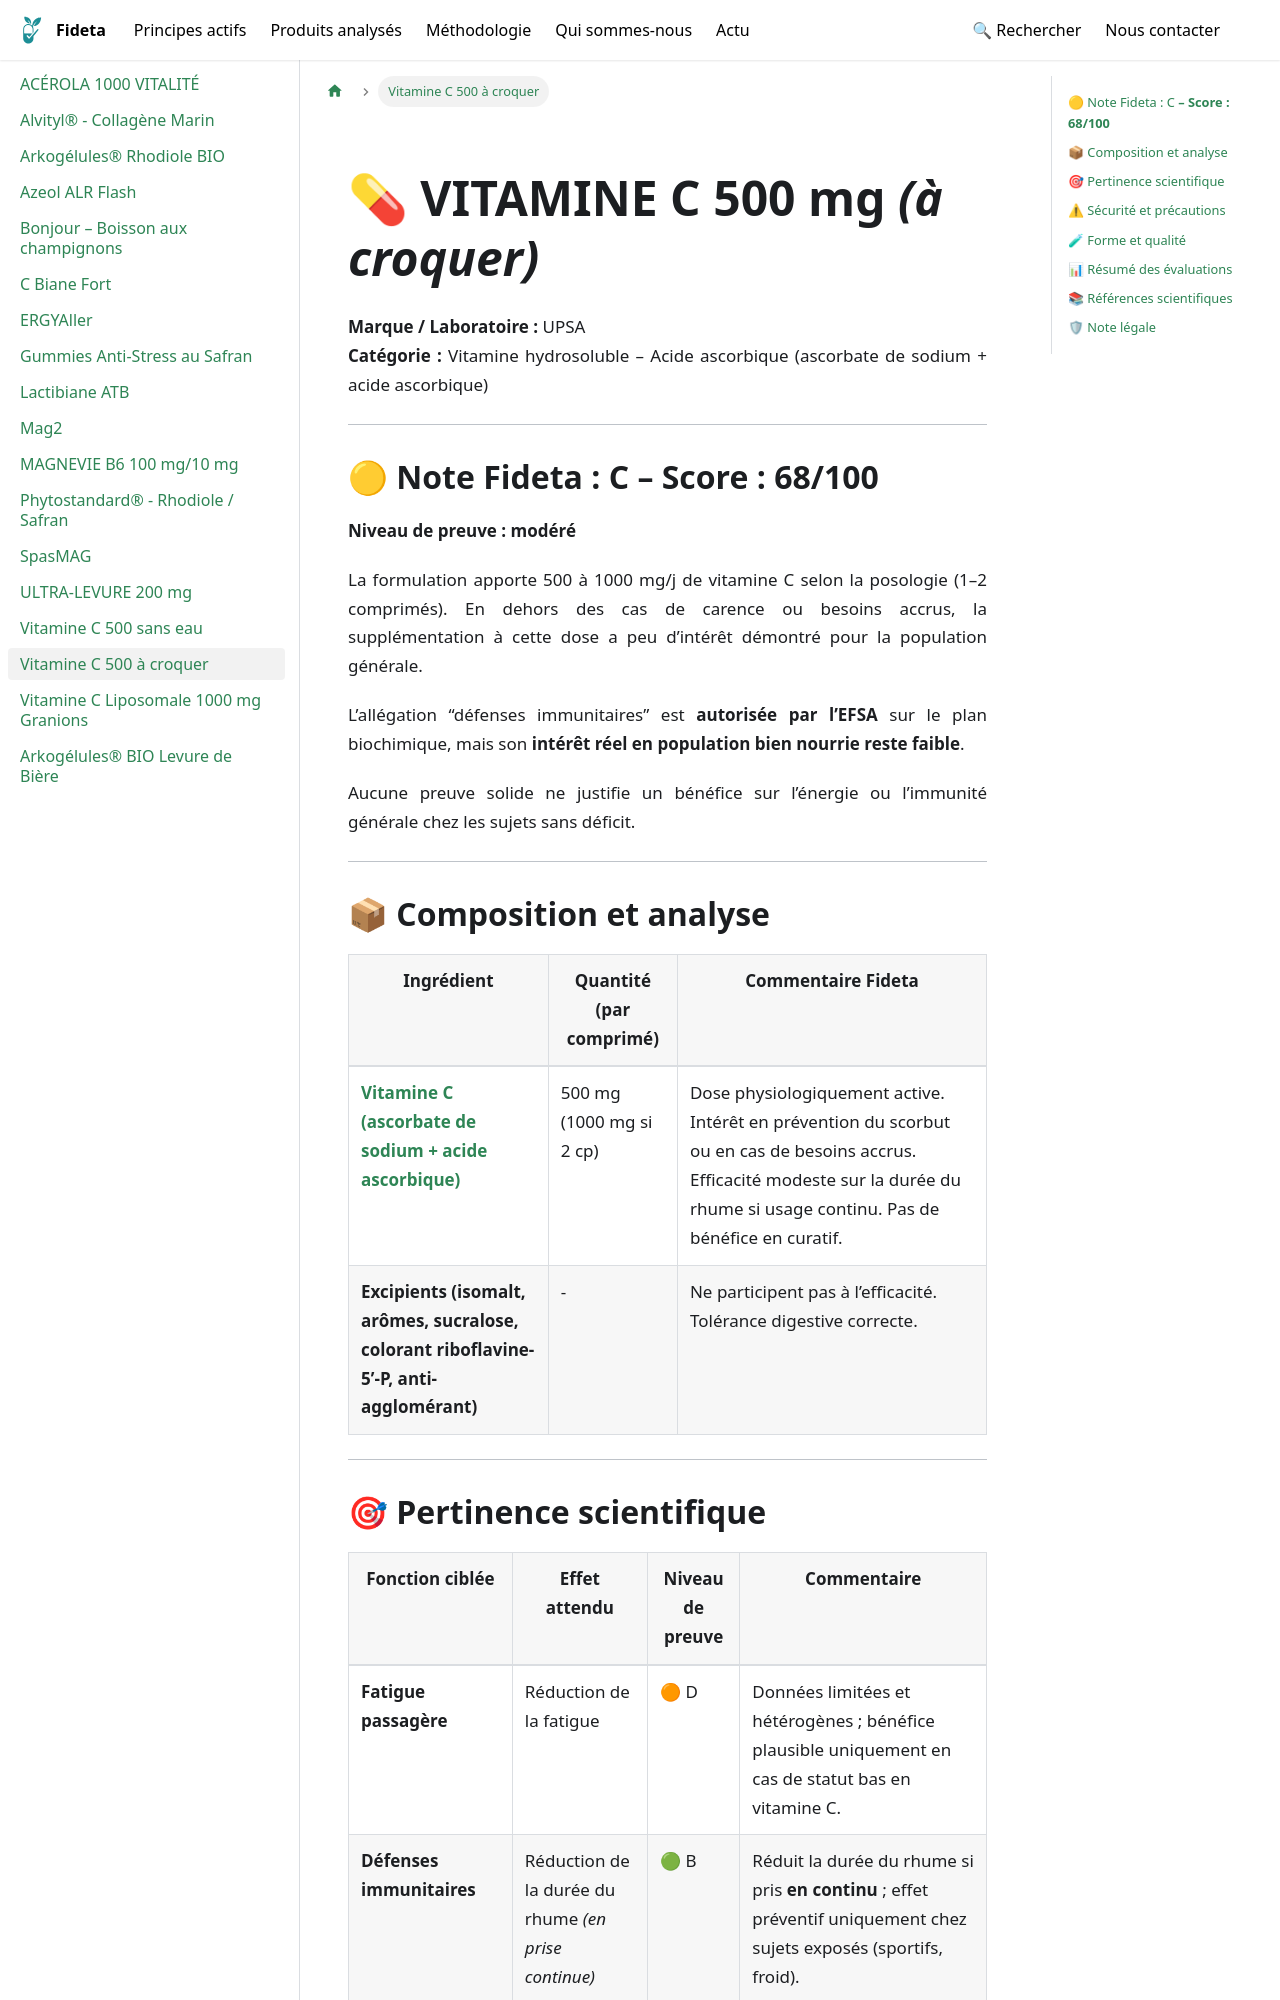

repository: Fideta/Fideta-base · page: docs/produits/Vitamine_C_500_à_croquer/index.html · generator: docusaurus

---
title: "Vitamine C 500 à croquer"
image: /img/produits/Vitamine_C_500_croquer.jpg
categories: ["Énergie", "Immunité"]
synopsis: "Complément alimentaire à base de vitamine C à croquer, arôme orange."
ean: 3585550000528
hide_title: true
---
import ProduitHero from '@site/src/components/fiches/ProduitHero';

<ProduitHero
  title={"Vitamine C 500 à croquer"}
  brand={"UPSA"}
  category={"Vitamine hydrosoluble – Acide ascorbique (ascorbate de sodium + acide ascorbique)"}
  image={"/img/produits/Vitamine_C_500_croquer.jpg"}
  imageAlt={"Vitamine C 500 à croquer"}
  path={"/docs/produits/Vitamine_C_500_à_croquer"}
/>
---

## 🟡 Note Fideta : C **– Score : 68/100**

**Niveau de preuve : modéré**

La formulation apporte 500 à 1000 mg/j de vitamine C selon la posologie (1–2 comprimés). En dehors des cas de carence ou besoins accrus, la supplémentation à cette dose a peu d’intérêt démontré pour la population générale.

L’allégation “défenses immunitaires” est **autorisée par l’EFSA** sur le plan biochimique, mais son **intérêt réel en population bien nourrie reste faible**.

Aucune preuve solide ne justifie un bénéfice sur l’énergie ou l’immunité générale chez les sujets sans déficit.

---

## 📦 Composition et analyse

| Ingrédient                                                                               | Quantité (par comprimé)  | Commentaire Fideta                                                                                                                                                                  |
| ---------------------------------------------------------------------------------------- | ------------------------ | ----------------------------------------------------------------------------------------------------------------------------------------------------------------------------------- |
| [**Vitamine C (ascorbate de sodium + acide ascorbique)**](/docs/principes/vitamine_c)                                  | 500 mg (1000 mg si 2 cp) | Dose physiologiquement active. Intérêt en prévention du scorbut ou en cas de besoins accrus. Efficacité modeste sur la durée du rhume si usage continu. Pas de bénéfice en curatif. |
| **Excipients (isomalt, arômes, sucralose, colorant riboflavine-5’-P, anti-agglomérant)** | -                        | Ne participent pas à l’efficacité. Tolérance digestive correcte.                                                                                                                    |

---
